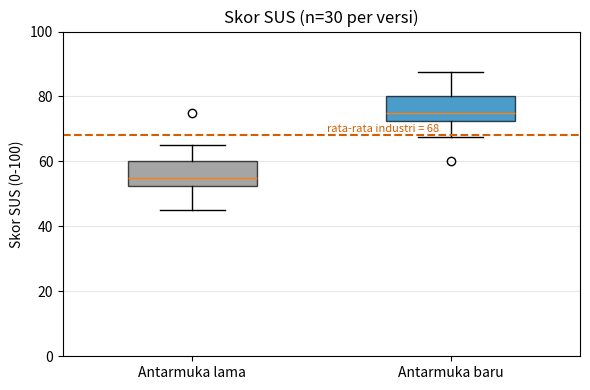
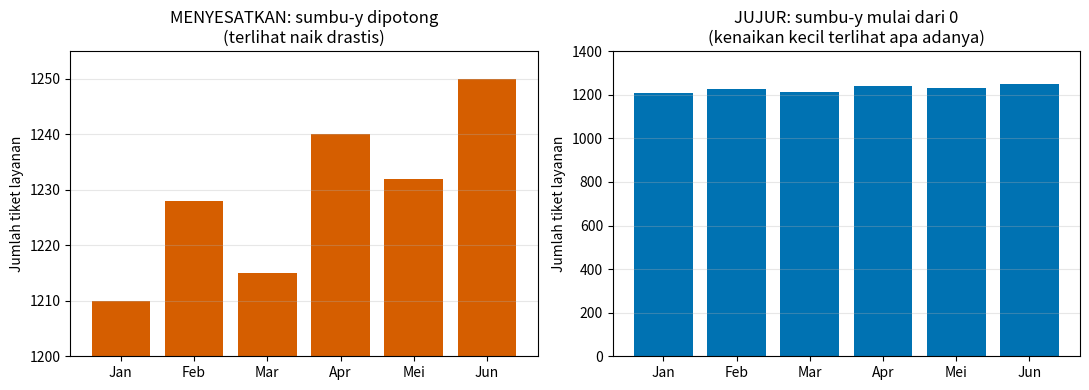
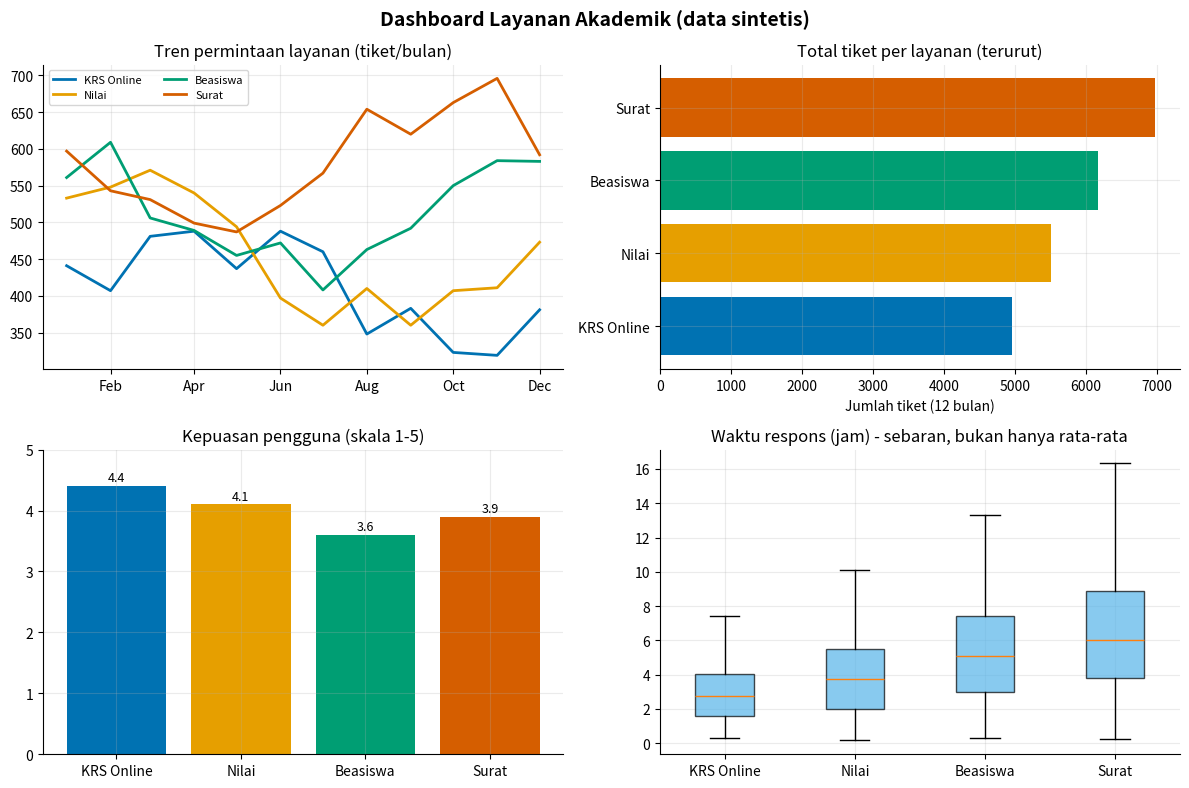

Reproduce these figures in Python, in order.
"""
Studi Kasus 5 - Human-Computer Interaction & Data Visualization
Narasumber: Arafat Febriandirza (BRIN)

Skenario : Tim pengembang membuat dashboard layanan akademik kampus. Studi kasus
           ini mencakup DUA sisi materi:
  (A) HCI            : mengukur kegunaan (usability) dengan kuesioner baku SUS
                       (System Usability Scale) pada DUA versi antarmuka, lalu
                       menguji apakah perbedaannya bermakna secara statistik.
  (B) Visualisasi    : memperlihatkan grafik yang MENYESATKAN vs grafik yang
                       JUJUR dari data yang sama, memakai palet ramah buta warna,
                       lalu menyusun dashboard 4 panel.
Catatan  : Respons SUS dan data layanan SINTETIS (untuk demonstrasi metode).
"""
import json
from pathlib import Path

import matplotlib
matplotlib.use("Agg")
import matplotlib.pyplot as plt
import numpy as np
import pandas as pd
from scipy import stats

OUT = Path("outputs"); OUT.mkdir(exist_ok=True)
rng = np.random.default_rng(11)

# Palet Okabe-Ito: dapat dibedakan oleh penyandang buta warna umum
OI = {"biru": "#0072B2", "oranye": "#E69F00", "hijau": "#009E73",
      "merah": "#D55E00", "abu": "#7F7F7F", "langit": "#56B4E9"}


# ------------------------------- (A) HCI: SUS -------------------------------
def sus_score(resp: np.ndarray) -> np.ndarray:
    """resp: (n_peserta, 10) skala 1-5. Item ganjil: (skor-1); genap: (5-skor).
    Jumlah dikali 2.5 -> skor 0-100."""
    resp = np.asarray(resp)
    odd = resp[:, 0::2] - 1
    even = 5 - resp[:, 1::2]
    return (odd.sum(axis=1) + even.sum(axis=1)) * 2.5


def simulate_sus(n: int, quality: float) -> np.ndarray:
    """quality 0-1: makin tinggi makin disukai. Item ganjil positif, genap negatif."""
    out = np.empty((n, 10), dtype=int)
    for j in range(10):
        base = 1 + 4 * quality if j % 2 == 0 else 5 - 4 * quality
        out[:, j] = np.clip(np.round(rng.normal(base, 0.8, n)), 1, 5)
    return out


def sus_grade(s: float) -> str:
    return ("A (sangat baik)" if s >= 80.3 else "B (baik)" if s >= 74 else
            "C (cukup)" if s >= 68 else "D (di bawah rata-rata)" if s >= 51 else "F (buruk)")


def hci_analysis():
    a = sus_score(simulate_sus(30, 0.55))     # antarmuka lama
    b = sus_score(simulate_sus(30, 0.80))     # antarmuka baru (hasil desain ulang)
    t, p = stats.ttest_ind(b, a, equal_var=False)
    pooled = np.sqrt((a.var(ddof=1) + b.var(ddof=1)) / 2)
    d = (b.mean() - a.mean()) / pooled
    res = {"antarmuka_lama": {"rata2_SUS": round(a.mean(), 1), "peringkat": sus_grade(a.mean())},
           "antarmuka_baru": {"rata2_SUS": round(b.mean(), 1), "peringkat": sus_grade(b.mean())},
           "uji_t_welch": {"t": round(float(t), 2), "p": float(f"{p:.2e}"),
                           "cohens_d": round(float(d), 2)},
           "kesimpulan": "Perbedaan bermakna (p<0.05)" if p < .05 else "Tidak bermakna"}
    fig, ax = plt.subplots(figsize=(6, 4))
    bp = ax.boxplot([a, b], tick_labels=["Antarmuka lama", "Antarmuka baru"], patch_artist=True,
                    widths=.5)
    for patch, c in zip(bp["boxes"], [OI["abu"], OI["biru"]]): patch.set_facecolor(c); patch.set_alpha(.7)
    ax.axhline(68, ls="--", color=OI["merah"]); ax.text(1.52, 69, "rata-rata industri = 68", color=OI["merah"], fontsize=8)
    ax.set(title="Skor SUS (n=30 per versi)", ylabel="Skor SUS (0-100)", ylim=(0, 100))
    ax.grid(axis="y", alpha=.3); fig.tight_layout()
    fig.savefig(OUT / "01_sus.png", dpi=140); plt.close(fig)
    return res


# --------------------- (B) Visualisasi: menyesatkan vs jujur ----------------
def misleading_vs_honest():
    months = ["Jan", "Feb", "Mar", "Apr", "Mei", "Jun"]
    tickets = np.array([1210, 1228, 1215, 1240, 1232, 1250])     # naik hanya ~3%
    fig, ax = plt.subplots(1, 2, figsize=(11, 4))
    ax[0].bar(months, tickets, color=OI["merah"]); ax[0].set_ylim(1200, 1255)
    ax[0].set_title("MENYESATKAN: sumbu-y dipotong\n(terlihat naik drastis)")
    ax[1].bar(months, tickets, color=OI["biru"]); ax[1].set_ylim(0, 1400)
    ax[1].set_title("JUJUR: sumbu-y mulai dari 0\n(kenaikan kecil terlihat apa adanya)")
    for a_ in ax: a_.set_ylabel("Jumlah tiket layanan"); a_.grid(axis="y", alpha=.3)
    fig.tight_layout(); fig.savefig(OUT / "02_menyesatkan_vs_jujur.png", dpi=140); plt.close(fig)
    return round((tickets[-1] / tickets[0] - 1) * 100, 1)


def dashboard():
    months = pd.date_range("2026-01-01", periods=12, freq="MS")
    svc = ["KRS Online", "Nilai", "Beasiswa", "Surat"]
    df = pd.DataFrame({s: (400 + 60 * i + 80 * np.sin(np.arange(12) / 2 + i)
                           + rng.normal(0, 25, 12)).clip(50) for i, s in enumerate(svc)},
                      index=months).round()
    sat = pd.Series([4.4, 4.1, 3.6, 3.9], index=svc)
    resp_time = {s: rng.gamma(2.5, 1.2 + .5 * i, 300) for i, s in enumerate(svc)}
    cols = [OI["biru"], OI["oranye"], OI["hijau"], OI["merah"]]

    fig, ax = plt.subplots(2, 2, figsize=(12, 8))
    for s, c in zip(svc, cols):                                  # 1. tren
        ax[0, 0].plot(df.index, df[s], label=s, color=c, lw=2)
    ax[0, 0].set(title="Tren permintaan layanan (tiket/bulan)"); ax[0, 0].legend(fontsize=8, ncol=2)
    tot = df.sum().sort_values()                                 # 2. perbandingan (terurut)
    ax[0, 1].barh(tot.index, tot.values, color=[cols[svc.index(s)] for s in tot.index])
    ax[0, 1].set(title="Total tiket per layanan (terurut)")
    ax[1, 0].bar(sat.index, sat.values, color=cols); ax[1, 0].set(ylim=(0, 5), title="Kepuasan pengguna (skala 1-5)")
    for i, v in enumerate(sat.values): ax[1, 0].text(i, v + .08, f"{v:.1f}", ha="center", fontsize=9)
    ax[1, 1].boxplot(list(resp_time.values()), tick_labels=svc, showfliers=False, patch_artist=True,
                     boxprops=dict(facecolor=OI["langit"], alpha=.7))
    ax[1, 1].set(title="Waktu respons (jam) - sebaran, bukan hanya rata-rata")
    for a_ in ax.ravel():
        a_.grid(alpha=.25); a_.spines[["top", "right"]].set_visible(False)
    fig.suptitle("Dashboard Layanan Akademik (data sintetis)", fontsize=14, fontweight="bold")
    import matplotlib.dates as mdates
    ax[0, 0].xaxis.set_major_formatter(mdates.DateFormatter("%b"))
    ax[0, 0].xaxis.set_major_locator(mdates.MonthLocator(interval=2))
    ax[0, 1].set_xlabel("Jumlah tiket (12 bulan)")
    fig.tight_layout()
    fig.savefig(OUT / "03_dashboard.png", dpi=140); plt.close(fig)


CHECKLIST = [
    "Visibility of system status - pengguna selalu tahu apa yang sedang terjadi",
    "Match with real world - bahasa dan istilah akrab bagi pengguna",
    "User control & freedom - ada undo / batal",
    "Consistency & standards - elemen serupa berperilaku serupa",
    "Error prevention - cegah kesalahan sebelum terjadi",
    "Recognition over recall - jangan paksa pengguna mengingat",
    "Flexibility & efficiency - jalan pintas untuk pengguna mahir",
    "Aesthetic & minimalist design - hanya informasi yang relevan",
    "Help users recover from errors - pesan error jelas dan solutif",
    "Help & documentation - bantuan mudah dicari",
]


def main():
    hci = hci_analysis()
    pct = misleading_vs_honest()
    dashboard()
    res = {"HCI_SUS": hci, "kenaikan_tiket_Jan_Jun_persen": pct,
           "heuristik_nielsen_untuk_evaluasi": CHECKLIST}
    (OUT / "hasil.json").write_text(json.dumps(res, indent=2, ensure_ascii=False))
    print(json.dumps({k: v for k, v in res.items() if k != "heuristik_nielsen_untuk_evaluasi"},
                     indent=2, ensure_ascii=False))


if __name__ == "__main__":
    main()
